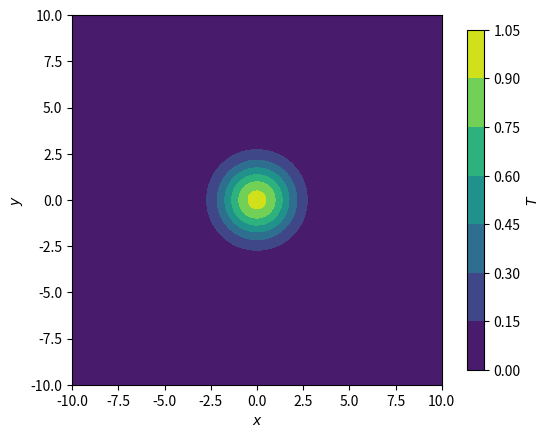

Python code for this plot: (Note: this script raises an exception after producing the figure.)
import matplotlib.pyplot as plt
import numpy as np

def solve(dx_dy: tuple[float, float],
          T0: np.ndarray,
          dif: float,
          until: float):
    dx, dy = dx_dy
    
    dt = 0.1 * min(dx, dy)**2 / dif
    t, T = 0, T0
    while t < until + dt:
        T_right = np.roll(T, -1, axis=1)
        T_right[-1, :] = 0
        T_left = np.roll(T, 1, axis=1)
        T_left[:, 0] = 0
        T_up = np.roll(T, -1, axis=0)
        T_up[-1, :] = 0
        T_down = np.roll(T, 1, axis=0)
        T_down[0, :] = 0

        T += dif * dt * (
            (T_right - 2*T + T_left) / dx**2
            + (T_up - 2*T + T_down) / dy**2
        )

        t += dt

    return t, T

# Подготовка исходных данных
x, dx = np.linspace(-10, 10, 301, retstep=True)
y, dy = np.linspace(-10, 10, 301, retstep=True)
dif = 1
T0 = np.zeros((y.size, x.size))
T0[T0.shape[0]//2, T0.shape[1]//2] = 2700
grid = np.meshgrid(x, y)

# Решение
t, T = solve((dx, dy), T0, dif, until=1)

# Визуализация
fig, ax = plt.subplots()

x, y = grid
img = ax.contourf(x, y, T)
ax.set(xlabel="$x$", ylabel="$y$", aspect="equal")
fig.colorbar(img, ax=ax, shrink=0.92, label="$T$")

# Сохранение
fig.savefig(f"{__file__.split('.')[0]}.png", dpi=300)
# plt.show()
